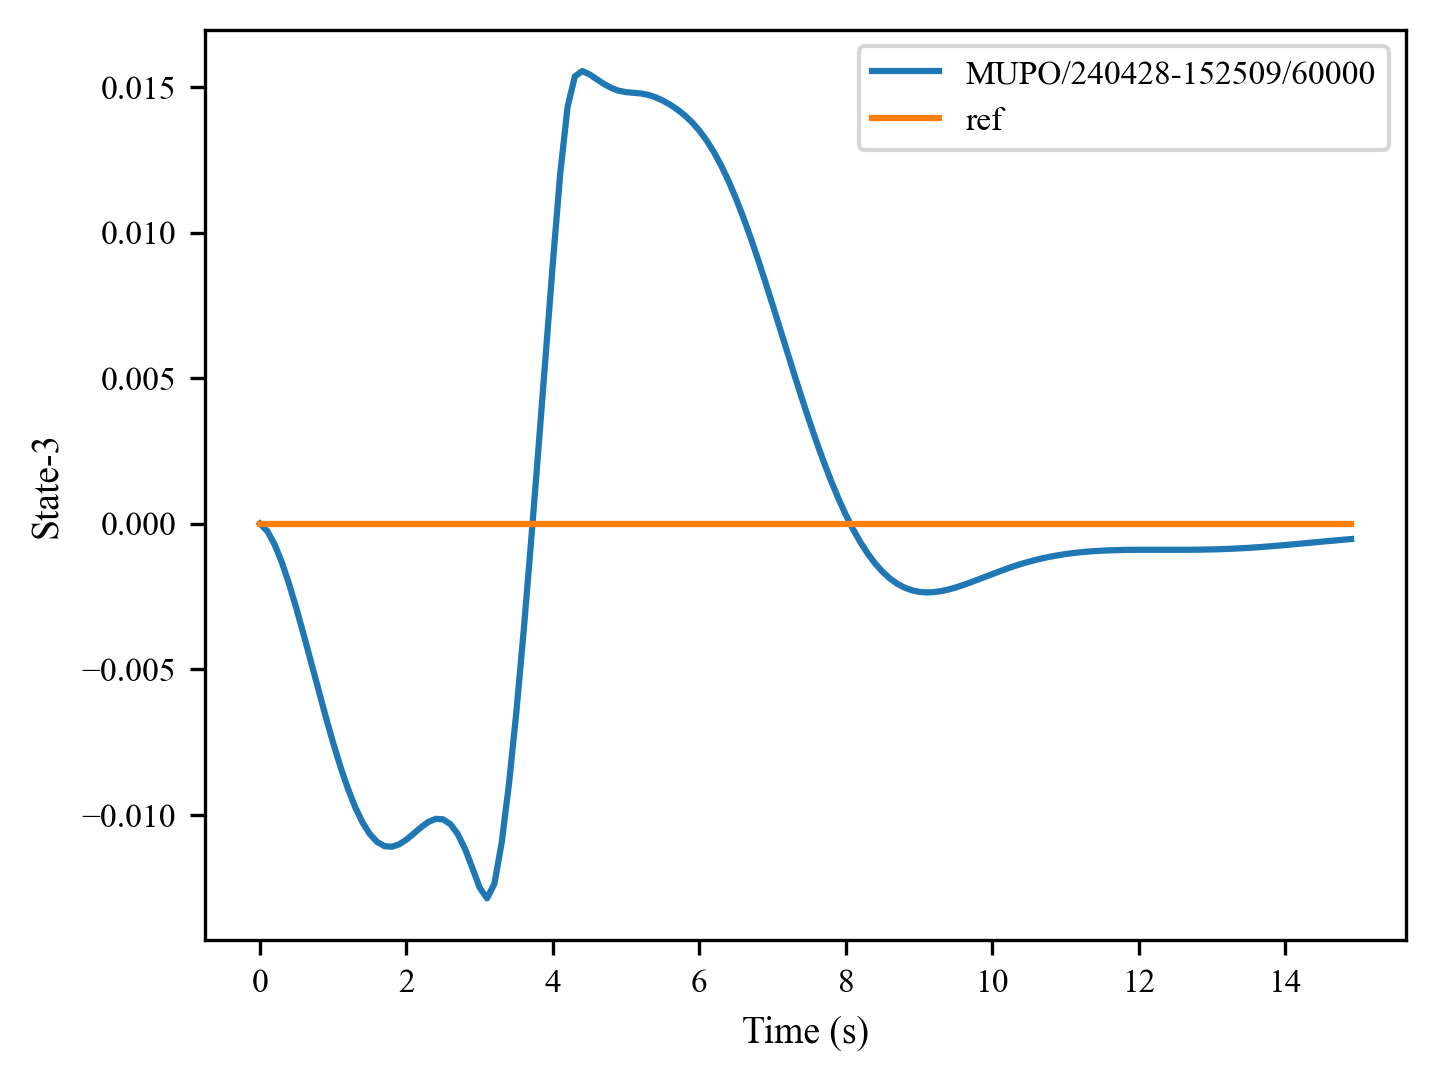

The data file committed next to this chart (first rows):
, 0, 1, 2, 3, 4, 5, 6, 7, 8, 9, 10, 11, 12, 13, 14, 15, 16, 17, 18, 19, 20, 21, 22
0, 0.0, -0.0002561, -0.0007182, -0.001344, -0.002096, -0.00294, -0.003846, -0.004784, -0.005728, -0.006654, -0.007539, -0.00836, -0.009099, -0.009738, -0.01026, -0.01066, -0.01093, -0.01107, -0.0111, -0.01101, -0.01085, -0.01064, -0.01042
1, 0.0, 0.0, 0.0, 0.0, 0.0, 0.0, 0.0, 0.0, 0.0, 0.0, 0.0, 0.0, 0.0, 0.0, 0.0, 0.0, 0.0, 0.0, 0.0, 0.0, 0.0, 0.0, 0.0
